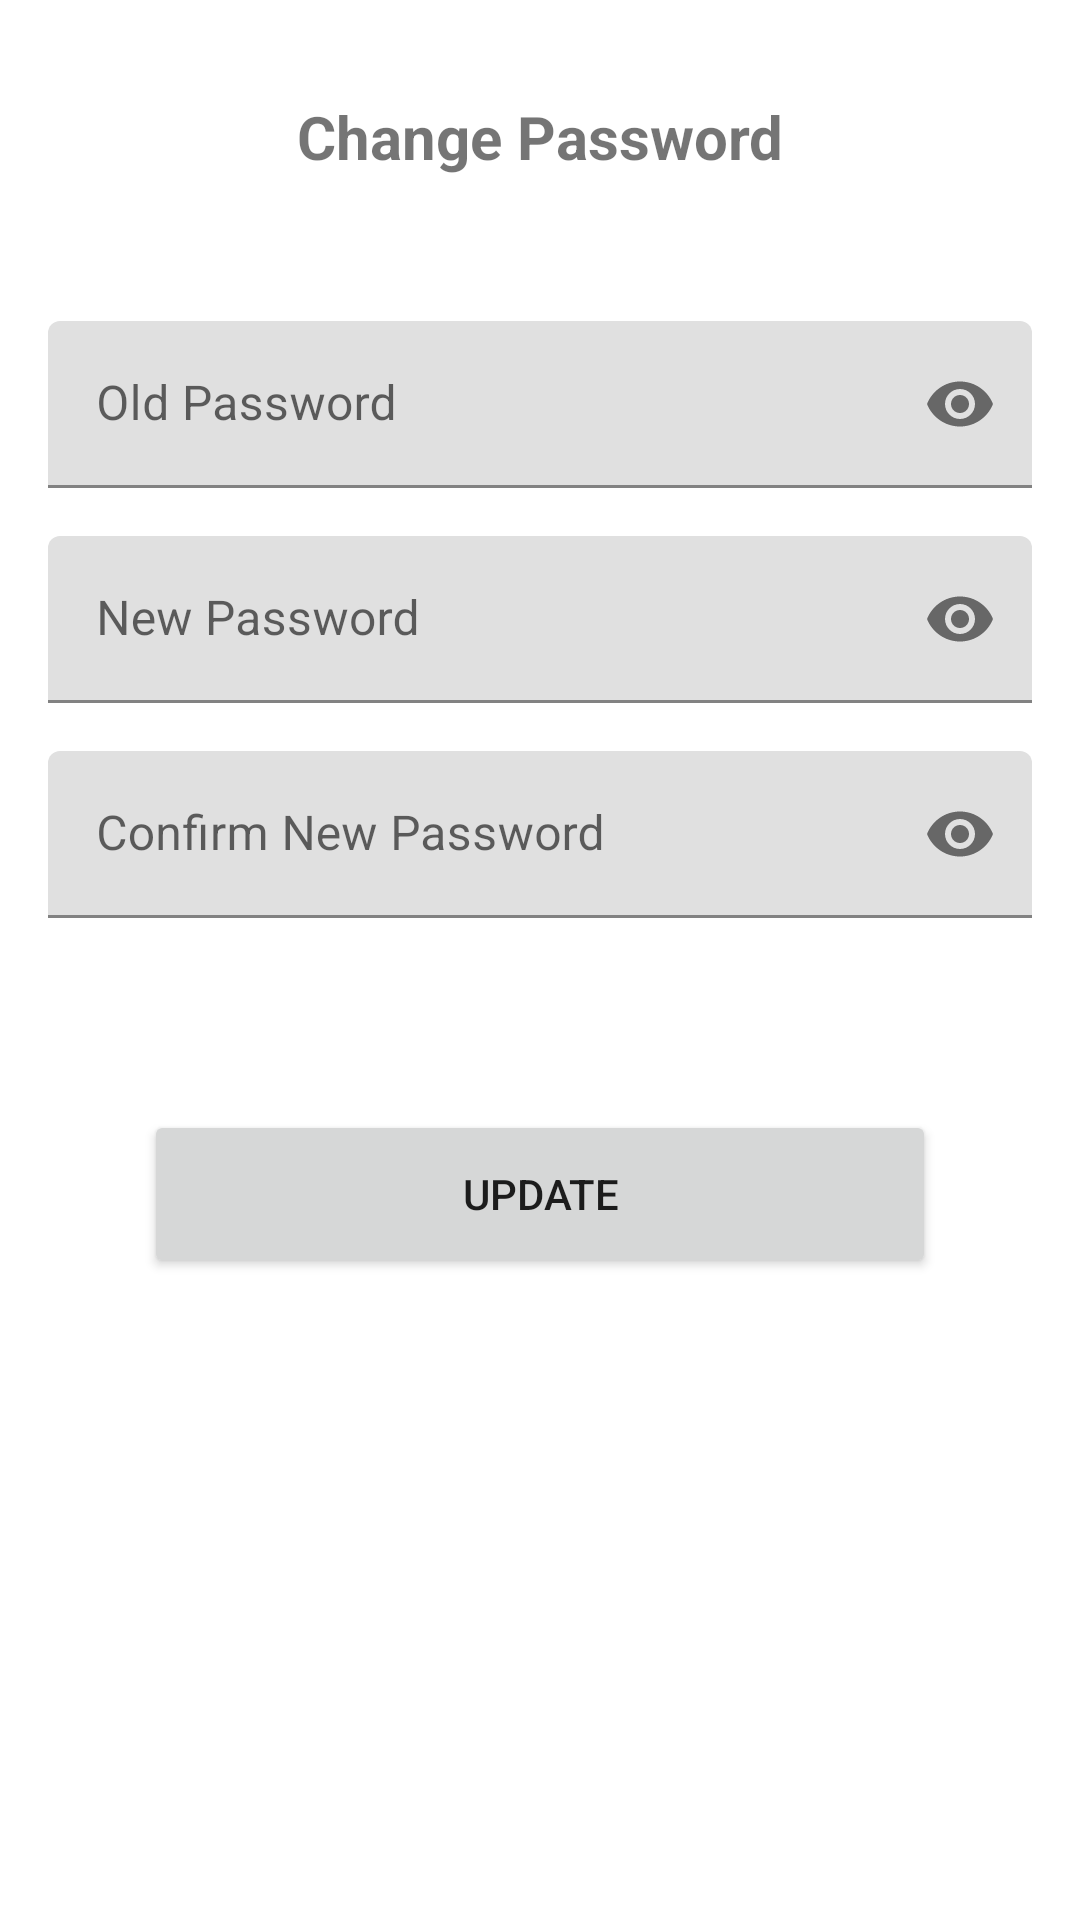

Produce the Android XML layout that renders to this screen, including the resource entries it uses.
<!-- AndroidManifest.xml: application theme Theme.Batikfy -->
<!-- res/layout/activity_password.xml -->
<?xml version="1.0" encoding="utf-8"?>
<ScrollView xmlns:android="http://schemas.android.com/apk/res/android"
    xmlns:app="http://schemas.android.com/apk/res-auto"
    xmlns:tools="http://schemas.android.com/tools"
    android:layout_width="match_parent"
    android:layout_height="match_parent"
    tools:context=".ui.profile.password.PasswordActivity">

    <androidx.constraintlayout.widget.ConstraintLayout
        android:layout_width="match_parent"
        android:layout_height="wrap_content"
        android:padding="16dp" >

        <TextView
            android:id="@+id/tv_register"
            android:layout_width="wrap_content"
            android:layout_height="wrap_content"
            android:layout_marginTop="16dp"
            android:text="@string/menu_change_pass"
            android:textSize="20sp"
            android:textStyle="bold"
            app:layout_constraintTop_toTopOf="parent"
            app:layout_constraintStart_toStartOf="parent"
            app:layout_constraintEnd_toEndOf="parent" />

        <com.google.android.material.textfield.TextInputLayout
            android:id="@+id/til_old_password"
            android:layout_width="match_parent"
            android:layout_height="wrap_content"
            android:layout_marginTop="48dp"
            app:layout_constraintTop_toBottomOf="@id/tv_register"
            app:layout_constraintStart_toStartOf="parent"
            app:layout_constraintEnd_toEndOf="parent"
            app:endIconMode="password_toggle"
            android:hint="@string/old_password">

            <com.google.android.material.textfield.TextInputEditText
                android:id="@+id/ed_old_password"
                android:layout_width="match_parent"
                android:layout_height="wrap_content"
                android:inputType="textPassword"
                android:autofillHints="@string/old_password"/>

        </com.google.android.material.textfield.TextInputLayout>

        <com.google.android.material.textfield.TextInputLayout
            android:id="@+id/til_new_password"
            android:layout_width="match_parent"
            android:layout_height="wrap_content"
            android:layout_marginTop="16dp"
            app:layout_constraintTop_toBottomOf="@id/til_old_password"
            app:layout_constraintStart_toStartOf="parent"
            app:layout_constraintEnd_toEndOf="parent"
            app:endIconMode="password_toggle"
            android:hint="@string/new_password">

            <com.google.android.material.textfield.TextInputEditText
                android:id="@+id/ed_new_password"
                android:layout_width="match_parent"
                android:layout_height="wrap_content"
                android:inputType="textPassword"
                android:autofillHints="@string/new_password"/>

        </com.google.android.material.textfield.TextInputLayout>

        <com.google.android.material.textfield.TextInputLayout
            android:id="@+id/til_renew_password"
            android:layout_width="match_parent"
            android:layout_height="wrap_content"
            android:layout_marginTop="16dp"
            app:layout_constraintTop_toBottomOf="@id/til_new_password"
            app:layout_constraintStart_toStartOf="parent"
            app:layout_constraintEnd_toEndOf="parent"
            app:endIconMode="password_toggle"
            android:hint="@string/renew_password">

            <com.google.android.material.textfield.TextInputEditText
                android:id="@+id/ed_renew_password"
                android:layout_width="match_parent"
                android:layout_height="wrap_content"
                android:inputType="textPassword"
                android:autofillHints="@string/renew_password"/>

        </com.google.android.material.textfield.TextInputLayout>

        <Button
            android:id="@+id/btn_update"
            android:layout_width="0dp"
            android:layout_height="56dp"
            android:layout_marginTop="64dp"
            android:layout_marginStart="32dp"
            android:layout_marginEnd="32dp"
            android:text="@string/update"
            app:cornerRadius="24dp"
            app:layout_constraintEnd_toEndOf="parent"
            app:layout_constraintStart_toStartOf="parent"
            app:layout_constraintTop_toBottomOf="@id/til_renew_password" />

        <ProgressBar
            android:id="@+id/loading"
            style="?android:attr/progressBarStyle"
            android:layout_width="wrap_content"
            android:layout_height="wrap_content"
            android:visibility="invisible"
            tools:visibility="visible"
            app:layout_constraintBottom_toBottomOf="parent"
            app:layout_constraintEnd_toEndOf="parent"
            app:layout_constraintStart_toStartOf="parent"
            app:layout_constraintTop_toTopOf="parent" />

    </androidx.constraintlayout.widget.ConstraintLayout>

</ScrollView>
<!-- resources referenced by this layout -->
<resources>
  <string name="menu_change_pass">Change Password</string>
  <string name="new_password">New Password</string>
  <string name="old_password">Old Password</string>
  <string name="renew_password">Confirm New Password</string>
  <string name="update">Update</string>
  <style name="Theme.Batikfy" parent="Theme.MaterialComponents.DayNight.DarkActionBar">
          
  
  
          <item name="colorOnPrimary">@color/white</item>
          
  
          <item name="colorSecondaryVariant">@color/teal_700</item>
          <item name="colorOnSecondary">@color/black</item>
          
  
  
          
          <item name="colorPrimary">@color/color60</item>
          <item name="colorPrimaryVariant">@color/color30</item>
          <item name="colorSecondary">@color/color60</item>
          <item name="android:statusBarColor">@color/color60v2</item>
      </style>
  <color name="white">#FFFFFFFF</color>
  <color name="teal_700">#FF018786</color>
  <color name="black">#FF000000</color>
  <color name="color60">#9B9279</color>
  <color name="color30">#FCD97F</color>
  <color name="color60v2">#6C6757</color>
</resources>
